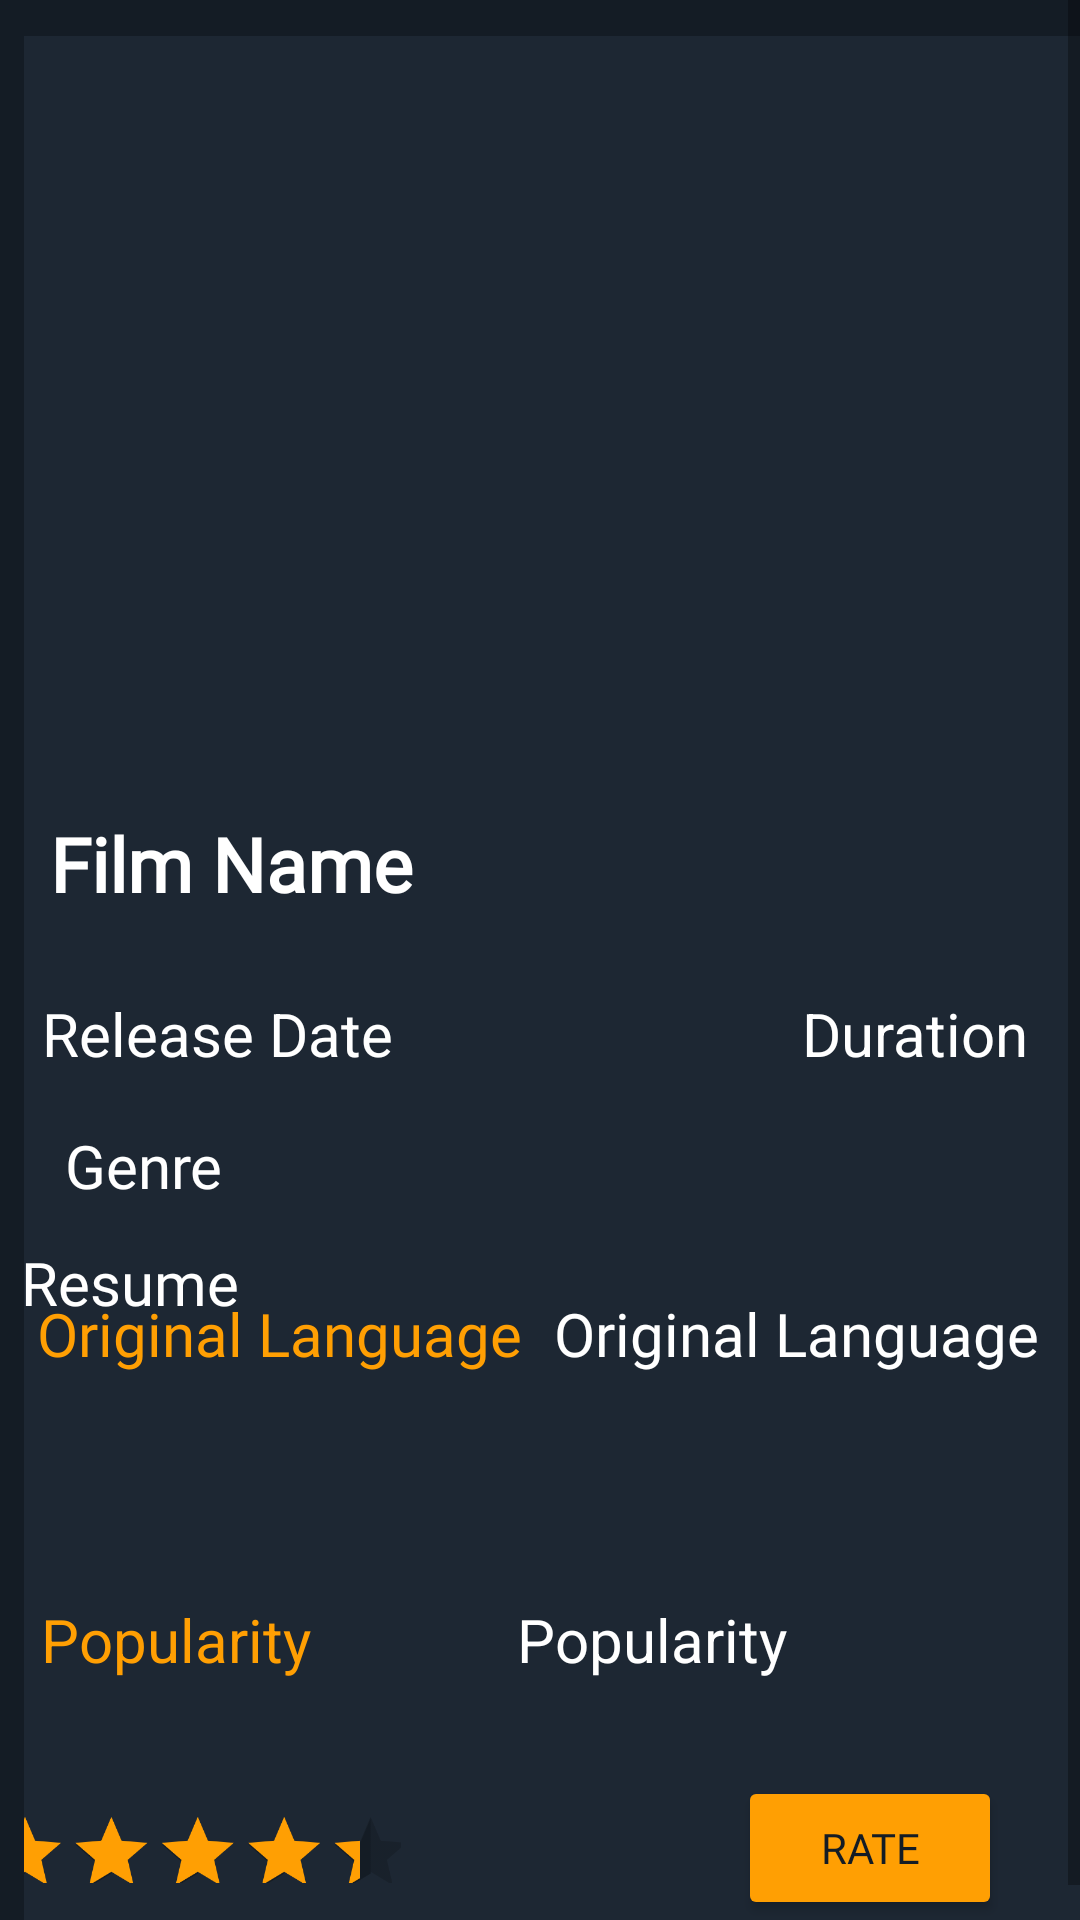

Here is an Android app screen rendered from its layout file. Give the layout XML and the strings, colors and styles it references.
<!-- AndroidManifest.xml: application theme Theme.MyChallenge -->
<!-- res/layout/activity_more_info.xml -->
<?xml version="1.0" encoding="utf-8"?>
<ScrollView

    xmlns:android="http://schemas.android.com/apk/res/android"
    xmlns:app="http://schemas.android.com/apk/res-auto"
    xmlns:tools="http://schemas.android.com/tools"
    android:fillViewport="true"
    android:layout_height="match_parent"
    android:layout_width="match_parent"
    android:background="@color/palette_black">

<androidx.constraintlayout.widget.ConstraintLayout

    android:id="@+id/movie_poster"
    android:layout_width="match_parent"
    android:layout_height="match_parent"
    android:layout_marginStart="8dp"
    android:layout_marginEnd="10dp"
    android:layout_marginTop="12dp"
    android:layout_marginBottom="12dp"
    android:background="@color/dark_grey">

    <TextView
        android:id="@+id/PopularityText"
        android:layout_width="188dp"
        android:layout_height="55dp"
        android:layout_marginEnd="28dp"
        android:layout_marginBottom="64dp"
        android:text="Popularity"
        android:textColor="@color/bottoms"
        android:textSize="20sp"
        app:layout_constraintBottom_toBottomOf="parent"
        app:layout_constraintEnd_toEndOf="parent"
        app:layout_constraintHorizontal_bias="0.039"
        app:layout_constraintStart_toStartOf="parent" />

    <ImageView
        android:id="@+id/imageInfo"
        android:layout_width="349dp"
        android:layout_height="215dp"
        android:layout_marginStart="16dp"
        android:layout_marginTop="16dp"
        android:layout_marginEnd="22dp"
        android:scaleType="centerInside"
        app:layout_constraintEnd_toEndOf="parent"
        app:layout_constraintStart_toStartOf="parent"
        app:layout_constraintTop_toTopOf="parent"
        tools:srcCompat="@tools:sample/backgrounds/scenic" />

    <TextView
        android:id="@+id/filmName"
        android:layout_width="wrap_content"
        android:layout_height="wrap_content"
        android:layout_marginTop="28dp"
        android:fontFamily="@font/robotoregular"
        android:text="Film Name"
        android:textColor="@color/white"
        android:textSize="25sp"
        android:textStyle="bold"
        app:layout_constraintEnd_toEndOf="parent"
        app:layout_constraintHorizontal_bias="0.036"
        app:layout_constraintStart_toStartOf="parent"
        app:layout_constraintTop_toBottomOf="@+id/imageInfo" />

    <TextView
        android:id="@+id/ReleaseDate"
        android:layout_width="wrap_content"
        android:layout_height="wrap_content"
        android:layout_marginTop="88dp"
        android:text="Release Date"
        android:textColor="@color/white"
        android:textSize="20sp"
        app:layout_constraintEnd_toEndOf="parent"
        app:layout_constraintHorizontal_bias="0.025"
        app:layout_constraintStart_toStartOf="parent"
        app:layout_constraintTop_toBottomOf="@+id/imageInfo" />

    <TextView
        android:id="@+id/Duration"
        android:layout_width="wrap_content"
        android:layout_height="wrap_content"
        android:layout_marginTop="88dp"
        android:text="Duration"
        android:textColor="@color/white"
        android:textSize="20sp"
        app:layout_constraintEnd_toEndOf="parent"
        app:layout_constraintHorizontal_bias="0.911"
        app:layout_constraintStart_toStartOf="parent"
        app:layout_constraintTop_toBottomOf="@+id/imageInfo"
        />


    <TextView
        android:id="@+id/OriginalLanguage"
        android:layout_width="wrap_content"
        android:layout_height="wrap_content"
        android:layout_marginTop="188dp"
        android:fontFamily="@font/interregular"
        android:text="Original Language"
        android:textColor="@color/white"
        android:textSize="20sp"
        app:layout_constraintEnd_toEndOf="parent"
        app:layout_constraintHorizontal_bias="0.891"
        app:layout_constraintStart_toStartOf="parent"
        app:layout_constraintTop_toBottomOf="@+id/imageInfo" />

    <TextView
        android:id="@+id/Genre"
        android:layout_width="wrap_content"
        android:layout_height="wrap_content"
        android:layout_marginTop="132dp"
        android:fontFamily="@font/interregular"
        android:text="Genre"
        android:textColor="@color/white"
        android:textSize="20sp"
        app:layout_constraintEnd_toEndOf="parent"
        app:layout_constraintHorizontal_bias="0.044"
        app:layout_constraintStart_toStartOf="parent"
        app:layout_constraintTop_toBottomOf="@+id/imageInfo" />

    <TextView
        android:id="@+id/Resume"
        android:layout_width="363dp"
        android:layout_height="142dp"
        android:layout_marginBottom="96dp"
        android:fontFamily="@font/interregular"
        android:shadowColor="@color/white"
        android:text="Resume"
        android:textColor="@color/white"
        android:textSize="20sp"
        app:layout_constraintBottom_toBottomOf="parent"
        app:layout_constraintEnd_toEndOf="parent"
        app:layout_constraintHorizontal_bias="0.483"
        app:layout_constraintStart_toStartOf="parent" />

    <TextView
        android:id="@+id/Popularity"
        android:layout_width="188dp"
        android:layout_height="55dp"
        android:layout_marginBottom="64dp"
        android:shadowColor="@color/white"
        android:text="Popularity"
        android:textColor="@color/white"
        android:textSize="20sp"
        app:layout_constraintBottom_toBottomOf="parent"
        app:layout_constraintEnd_toEndOf="parent"
        app:layout_constraintHorizontal_bias="0.956"
        app:layout_constraintStart_toStartOf="parent"
        />

    <TextView
        android:id="@+id/OriginalLanguageText"
        android:layout_width="wrap_content"
        android:layout_height="wrap_content"
        android:layout_marginTop="188dp"
        android:layout_marginEnd="180dp"
        android:fontFamily="@font/interregular"
        android:text="Original Language"
        android:textColor="@color/bottoms"
        android:textSize="20sp"
        app:layout_constraintEnd_toEndOf="parent"
        app:layout_constraintHorizontal_bias="0.243"
        app:layout_constraintStart_toStartOf="parent"
        app:layout_constraintTop_toBottomOf="@+id/imageInfo" />

    <RatingBar
        android:id="@+id/ratingBar"
        android:layout_width="233dp"
        android:layout_height="41dp"
        android:layout_marginTop="7dp"
        android:layout_marginEnd="188dp"
        android:layout_marginBottom="16dp"
        android:progressTint="@color/bottoms"
        android:rating="4.5"
        android:scaleX=".6"
        android:scaleY=".6"
        app:layout_constraintBottom_toBottomOf="parent"
        app:layout_constraintEnd_toEndOf="parent"
        app:layout_constraintTop_toBottomOf="@+id/PopularityText"
        app:layout_constraintVertical_bias="0.0" />

    <Button
        android:id="@+id/buttonRate"
        android:layout_width="wrap_content"
        android:layout_height="wrap_content"
        android:layout_marginStart="66dp"
        android:layout_marginTop="4dp"
        android:layout_marginEnd="29dp"
        android:text="rate"
        app:layout_constraintEnd_toEndOf="parent"
        app:layout_constraintHorizontal_bias="0.0"
        app:layout_constraintStart_toEndOf="@+id/ratingBar"
        app:layout_constraintTop_toBottomOf="@+id/Popularity"
        android:backgroundTint="@color/bottoms"
        android:textColor="@color/palette_black"
        android:fontFamily="@font/interregular"
        android:textSize="14sp"/>


</androidx.constraintlayout.widget.ConstraintLayout>

</ScrollView>
<!-- resources referenced by this layout -->
<resources>
  <color name="bottoms">#FF9F03</color>
  <color name="dark_grey">#1D2733</color>
  <color name="palette_black">#141C25</color>
  <color name="white">#FFFFFF</color>
  <style name="Theme.MyChallenge" parent="Theme.MaterialComponents.DayNight.NoActionBar">
          
          <item name="colorPrimary">@color/palette_black</item>
          <item name="colorPrimaryVariant">@color/dark_grey</item>
          <item name="colorOnPrimary">@color/white</item>
          
          <item name="colorSecondary">@color/palette_black</item>
          <item name="colorSecondaryVariant">@color/dark_grey</item>
          <item name="colorOnSecondary">@color/white</item>
          
          <item name="android:statusBarColor" tools:targetApi="l">?attr/colorPrimaryVariant</item>
          
      </style>
</resources>
